Dataset: exercise_quality_v1 (GitHub, ody09/GymProject). Classes: bicep curl bad form, bicep curl good form, push-up bad form, push-up good form, squat bad form, squat good form.

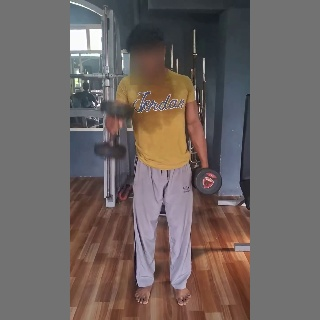
Label: bicep curl good form

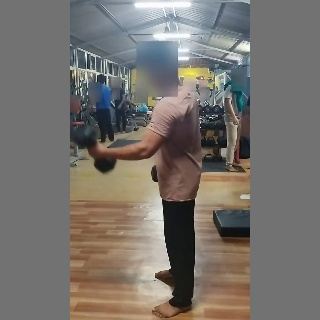
Label: bicep curl bad form

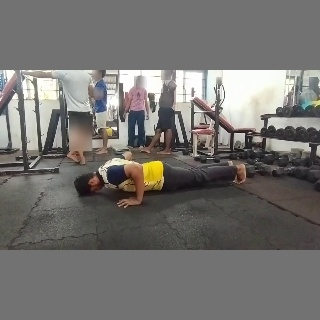
Label: push-up good form

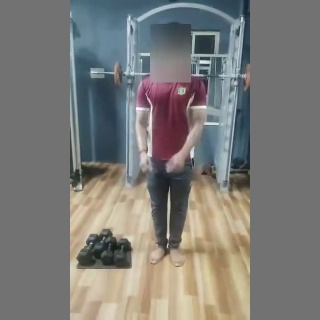
Label: squat bad form

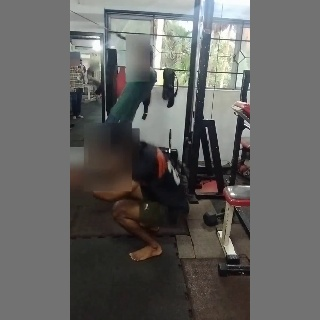
Label: squat good form

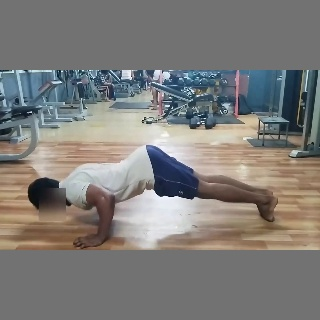
Label: push-up bad form
